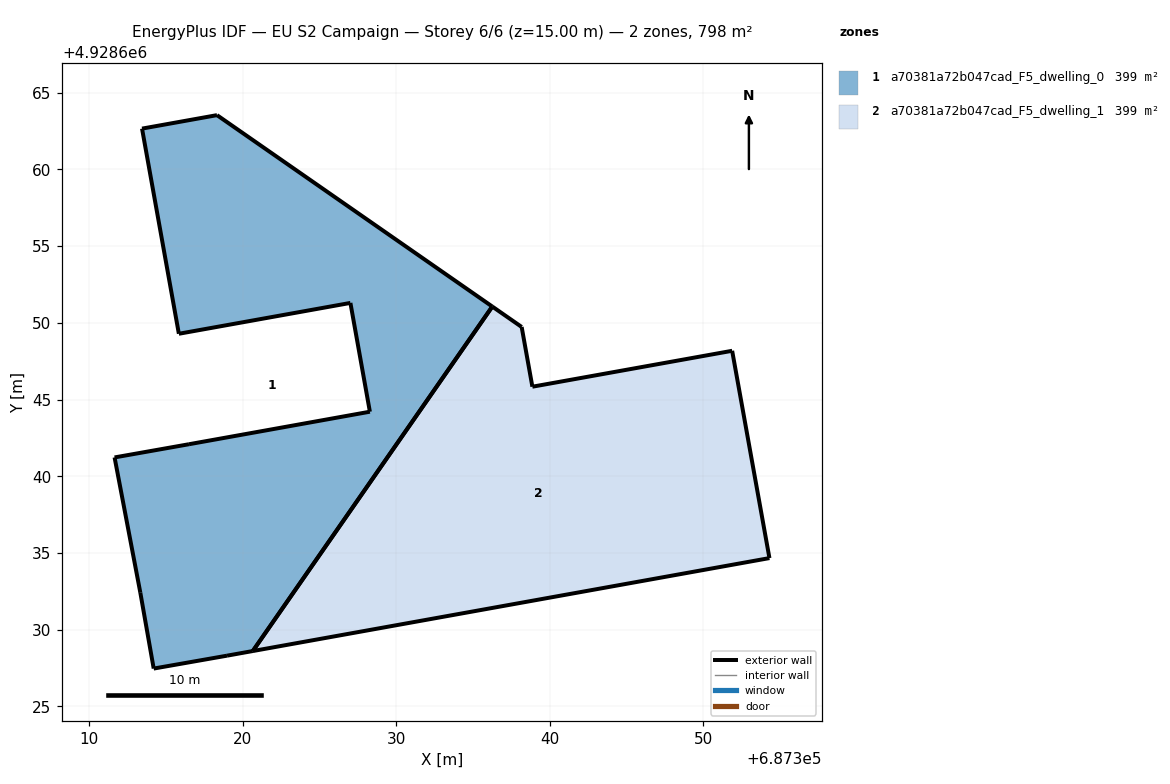
=== STOREY PLAN SPEC (per zone: floor XY polygon, exterior-wall plan segments, windows/doors) ===
zone 1: a70381a72b047cad_F5_dwelling_0  (399.0 m²)
  floor: (687320.65, 4928628.61) (687336.26, 4928651.07) (687318.31, 4928663.54) (687313.43, 4928662.66) (687315.83, 4928649.29) (687327.01, 4928651.30) (687328.28, 4928644.21) (687316.49, 4928642.09) (687311.64, 4928641.23) (687313.32, 4928632.41) (687314.19, 4928627.47) (687318.97, 4928628.31)
  exterior wall: (687311.64, 4928641.23) – (687316.49, 4928642.09)  [4.9 m]
  exterior wall: (687316.49, 4928642.09) – (687328.28, 4928644.21)  [12.0 m]
  exterior wall: (687328.28, 4928644.21) – (687327.01, 4928651.30)  [7.2 m]
  exterior wall: (687327.01, 4928651.30) – (687315.83, 4928649.29)  [11.4 m]
  exterior wall: (687315.83, 4928649.29) – (687313.43, 4928662.66)  [13.6 m]
  exterior wall: (687313.43, 4928662.66) – (687318.31, 4928663.54)  [5.0 m]
  exterior wall: (687318.31, 4928663.54) – (687336.26, 4928651.07)  [21.9 m]
  exterior wall: (687320.65, 4928628.61) – (687318.97, 4928628.31)  [1.7 m]
  exterior wall: (687318.97, 4928628.31) – (687314.19, 4928627.47)  [4.9 m]
  exterior wall: (687314.19, 4928627.47) – (687313.32, 4928632.41)  [5.0 m]
  exterior wall: (687313.32, 4928632.41) – (687311.64, 4928641.23)  [9.0 m]
  exterior wall: (687336.26, 4928651.07) – (687320.65, 4928628.61)  [27.3 m]
zone 2: a70381a72b047cad_F5_dwelling_1  (399.0 m²)
  floor: (687354.32, 4928634.67) (687351.89, 4928648.18) (687338.87, 4928645.84) (687338.17, 4928649.73) (687336.26, 4928651.07) (687320.65, 4928628.61)
  exterior wall: (687338.87, 4928645.84) – (687351.89, 4928648.18)  [13.2 m]
  exterior wall: (687351.89, 4928648.18) – (687354.32, 4928634.67)  [13.7 m]
  exterior wall: (687354.32, 4928634.67) – (687320.65, 4928628.61)  [34.2 m]
  exterior wall: (687336.26, 4928651.07) – (687338.17, 4928649.73)  [2.3 m]
  exterior wall: (687338.17, 4928649.73) – (687338.87, 4928645.84)  [4.0 m]
  exterior wall: (687320.65, 4928628.61) – (687336.26, 4928651.07)  [27.3 m]

=== DERIVED (storey summary) ===
Building: EU S2 Campaign
Storey: 6 of 6  (floor level z = 15.00 m)
Storey gross floor area: 798.0 m²
Zones on this storey: 2
  - a70381a72b047cad_F5_dwelling_0: floor 399.0 m²; exterior wall 123.8 m (371.3 m²); WWR 0.0%
  - a70381a72b047cad_F5_dwelling_1: floor 399.0 m²; exterior wall 94.8 m (284.4 m²); WWR 0.0%
Zone adjacency: (none detected)